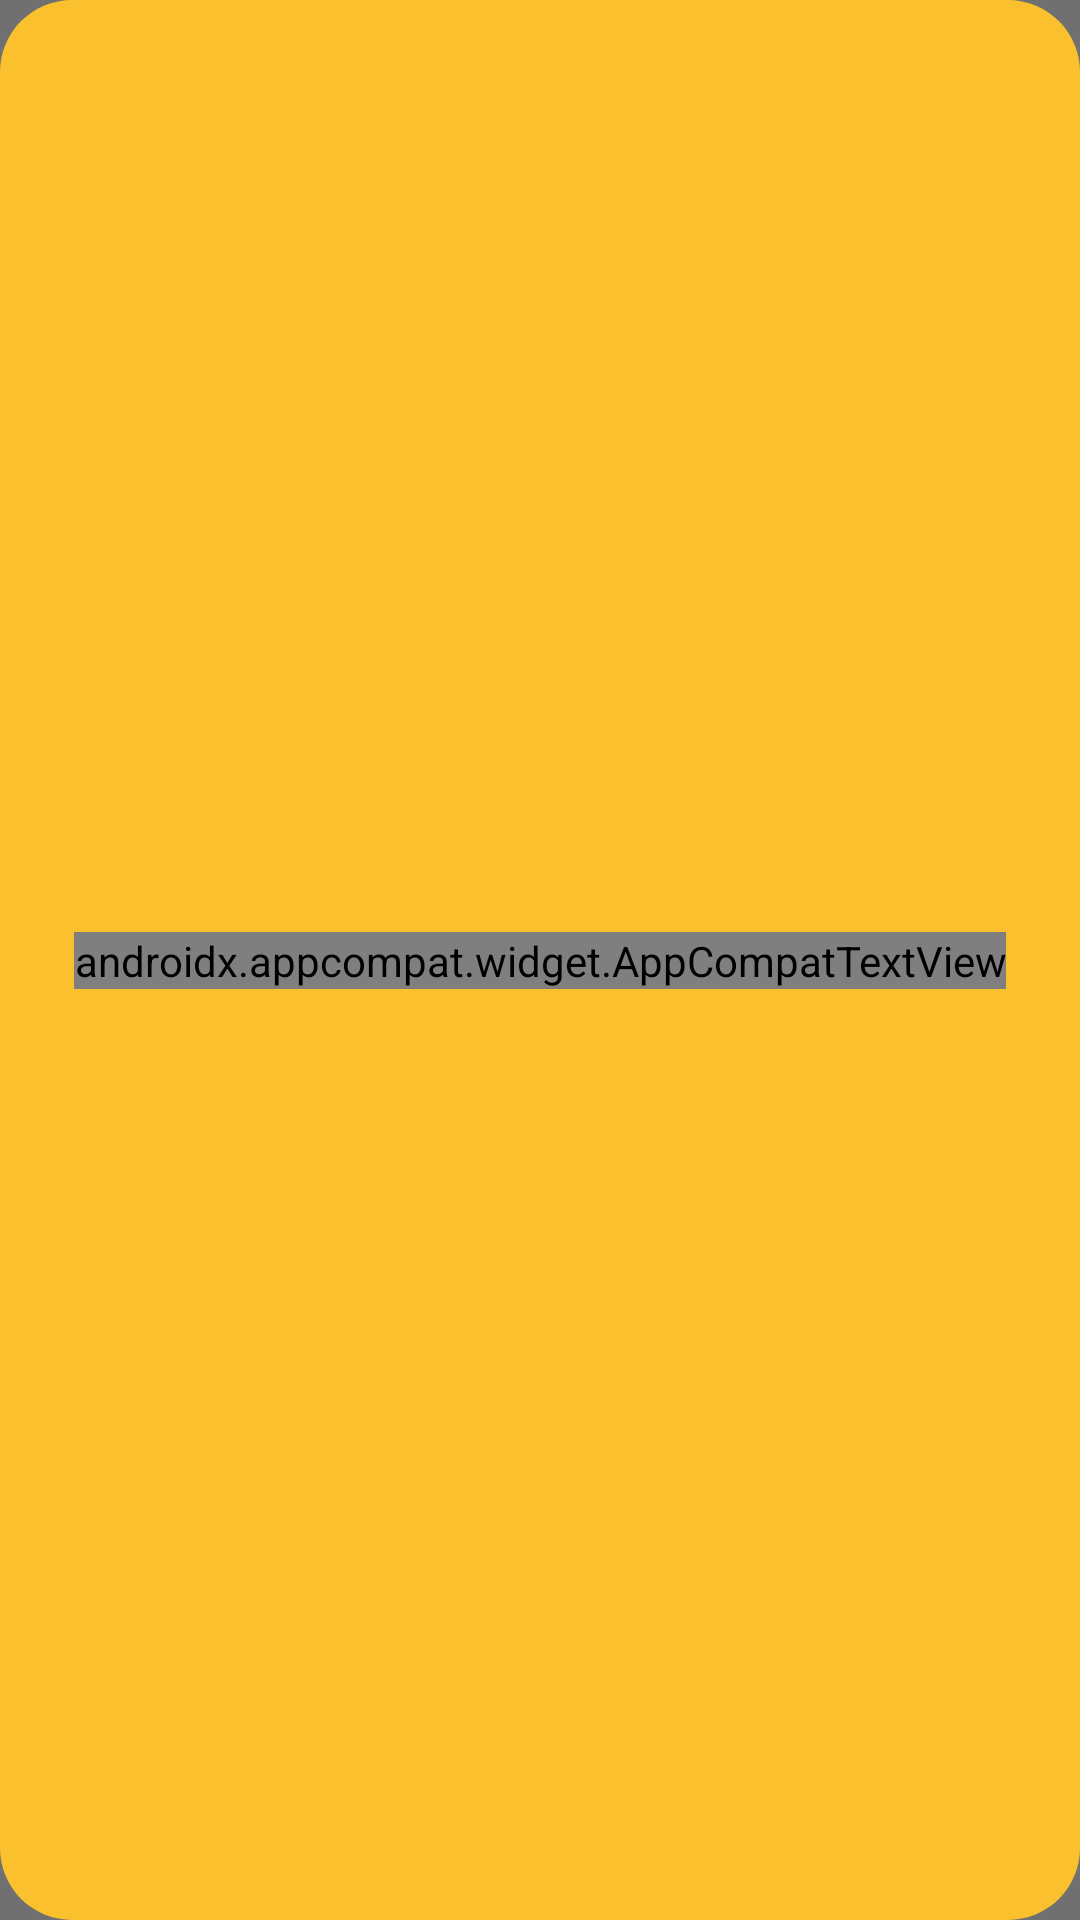

Write the Android layout XML for this screen, with the resource values it uses.
<!-- AndroidManifest.xml: application theme AppCompat -->
<!-- res/layout/component_button_custom.xml -->
<?xml version="1.0" encoding="utf-8"?>
<androidx.constraintlayout.widget.ConstraintLayout xmlns:android="http://schemas.android.com/apk/res/android"
    xmlns:app="http://schemas.android.com/apk/res-auto"
    android:id="@+id/buttoncustom_rootView"
    android:layout_width="match_parent"
    android:layout_height="wrap_content"
    android:background="@drawable/selector_botao_default"
    android:paddingVertical="@dimen/space3">

    <androidx.appcompat.widget.AppCompatImageView
        android:id="@+id/buttoncustom_imageStart"
        android:layout_width="wrap_content"
        android:layout_height="@dimen/space0"
        android:contentDescription="@string/imagembotao"
        android:visibility="gone"
        app:layout_constraintBottom_toBottomOf="@+id/buttoncustom_text"
        app:layout_constraintEnd_toStartOf="@+id/buttoncustom_text"
        app:layout_constraintHorizontal_bias="0.5"
        app:layout_constraintHorizontal_chainStyle="packed"
        app:layout_constraintStart_toStartOf="parent"
        app:layout_constraintTop_toTopOf="@+id/buttoncustom_text" />

    <androidx.appcompat.widget.AppCompatTextView
        android:id="@+id/buttoncustom_text"
        android:layout_width="wrap_content"
        android:layout_height="wrap_content"
        android:gravity="center"
        android:text="@string/valor"
        android:textAppearance="@style/textAppearanceBoldWhite12dp"
        app:layout_constraintBottom_toBottomOf="parent"
        app:layout_constraintEnd_toEndOf="parent"
        app:layout_constraintHorizontal_bias="0.5"
        app:layout_constraintStart_toEndOf="@+id/buttoncustom_imageStart"
        app:layout_constraintTop_toTopOf="parent"
        app:textAllCaps="true" />

</androidx.constraintlayout.widget.ConstraintLayout>
<!-- resources referenced by this layout -->
<resources>
  <dimen name="space0">0dp</dimen>
  <dimen name="space3">8dp</dimen>
  <!-- drawable selector_botao_default (drawable) -->
  <?xml version="1.0" encoding="utf-8"?>
  <selector xmlns:android="http://schemas.android.com/apk/res/android">
      <item android:drawable="@drawable/shape_radius_orange_pressed" android:state_pressed="true" />
      <item android:drawable="@drawable/shape_radius_orange_pressed" android:state_selected="true" />
      <item android:drawable="@drawable/shape_radius_orange_default" />
  </selector>
  <string name="imagembotao">imagemBotao</string>
  <string name="valor">valor</string>
  <style name="textAppearanceBoldWhite12dp">
          <item name="android:textColor">@color/default_white</item>
          <item name="android:textSize">@dimen/font12</item>
          <item name="android:fontFamily">@font/titilliumweb_bold</item>
      </style>
  <style name="AppCompat" parent="Theme.AppCompat.Light.NoActionBar">
          <item name="colorPrimary">@color/colorPrimary</item>
          <item name="colorPrimaryDark">@color/colorPrimaryDark</item>
          <item name="android:colorBackground">@color/colorPrimary</item>
          <item name="android:textColorPrimary">@color/default_white</item>
          <item name="android:textColorSecondary">@color/default_black</item>
          <item name="windowActionModeOverlay">true</item>
          <item name="windowActionBar">false</item>
          <item name="windowNoTitle">true</item>
      </style>
  <!-- drawable shape_radius_orange_pressed (drawable) -->
  <?xml version="1.0" encoding="utf-8"?>
  <shape xmlns:android="http://schemas.android.com/apk/res/android">
      <solid android:color="@color/orange100" />
      <corners android:radius="@dimen/space6" />
  </shape>
  <!-- drawable shape_radius_orange_default (drawable) -->
  <?xml version="1.0" encoding="utf-8"?>
  <shape xmlns:android="http://schemas.android.com/apk/res/android">
      <solid android:color="#FBC02D" />
      <corners android:radius="@dimen/space6" />
  </shape>
  <color name="default_white">#FFFFFF</color>
  <dimen name="font12">12sp</dimen>
  <color name="colorPrimary">#707070</color>
  <color name="colorPrimaryDark">#303030</color>
  <color name="default_black">#000000</color>
  <color name="orange100">#FF8C00</color>
  <dimen name="space6">24dp</dimen>
</resources>
